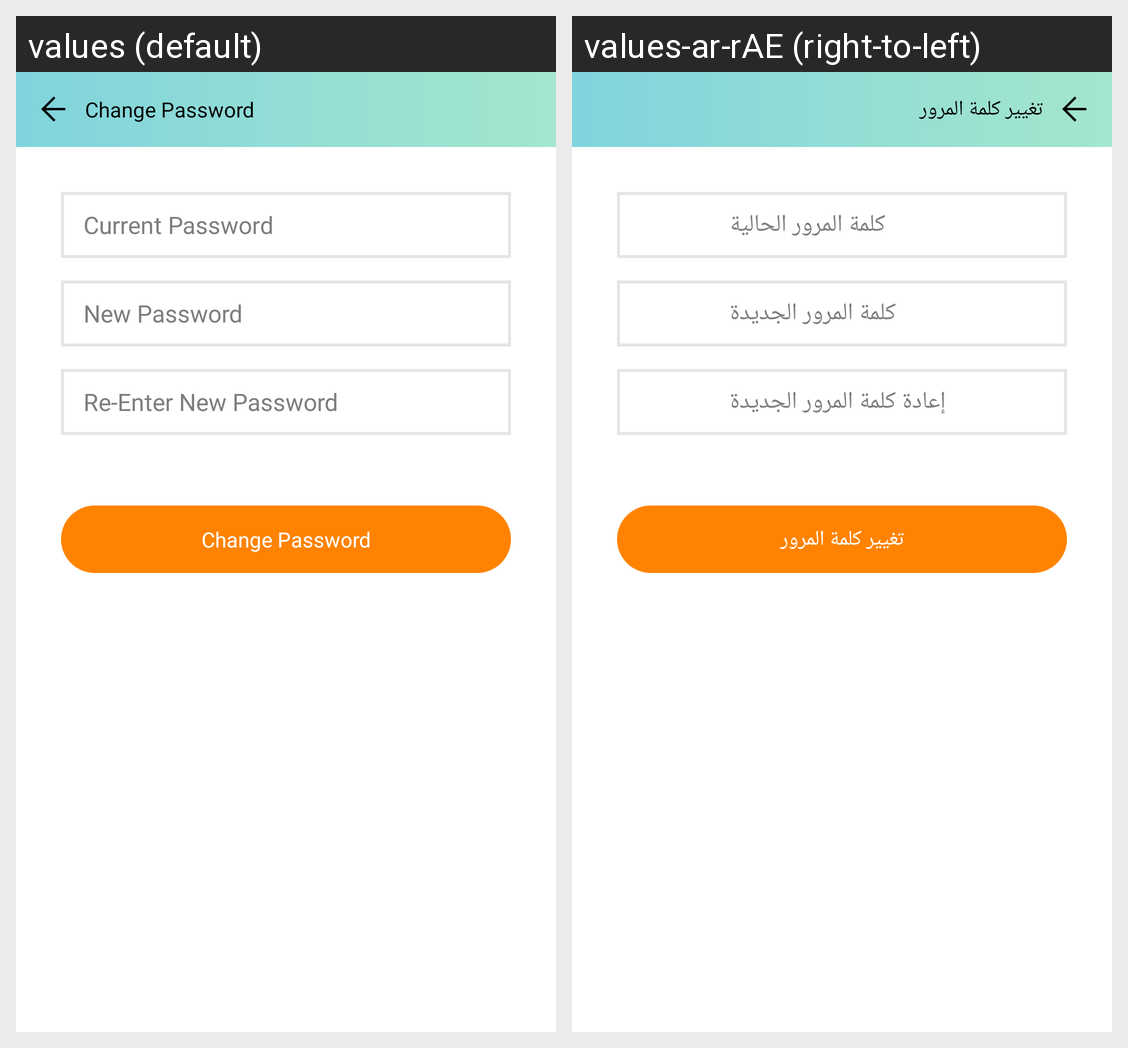

For this localized Android screen grid, give each drawn string resource with its value in every locale shown.
Android screen res/layout/activity_change_password.xml rendered under 2 locales, left to right: values (default), values-ar-rAE (right-to-left). Device: Nexus 5 (rendered at 1080×1920; each locale shown at half size, 540×960, under a caption strip naming it); theme AppTheme.
Strings drawn on this screen, with the default value and each locale's value (text and hints the layout hard-codes, and strings that could not be matched under every locale, appear in the picture but are not listed):

change_pass
  values: Change Password
  values-ar-rAE: تغيير كلمة المرور

current_password
  values: Current Password
  values-ar-rAE: كلمة المرور الحالية

new_password
  values: New Password
  values-ar-rAE: كلمة المرور الجديدة

re_enter_new_password
  values: Re-Enter New Password
  values-ar-rAE: إعادة كلمة المرور الجديدة
